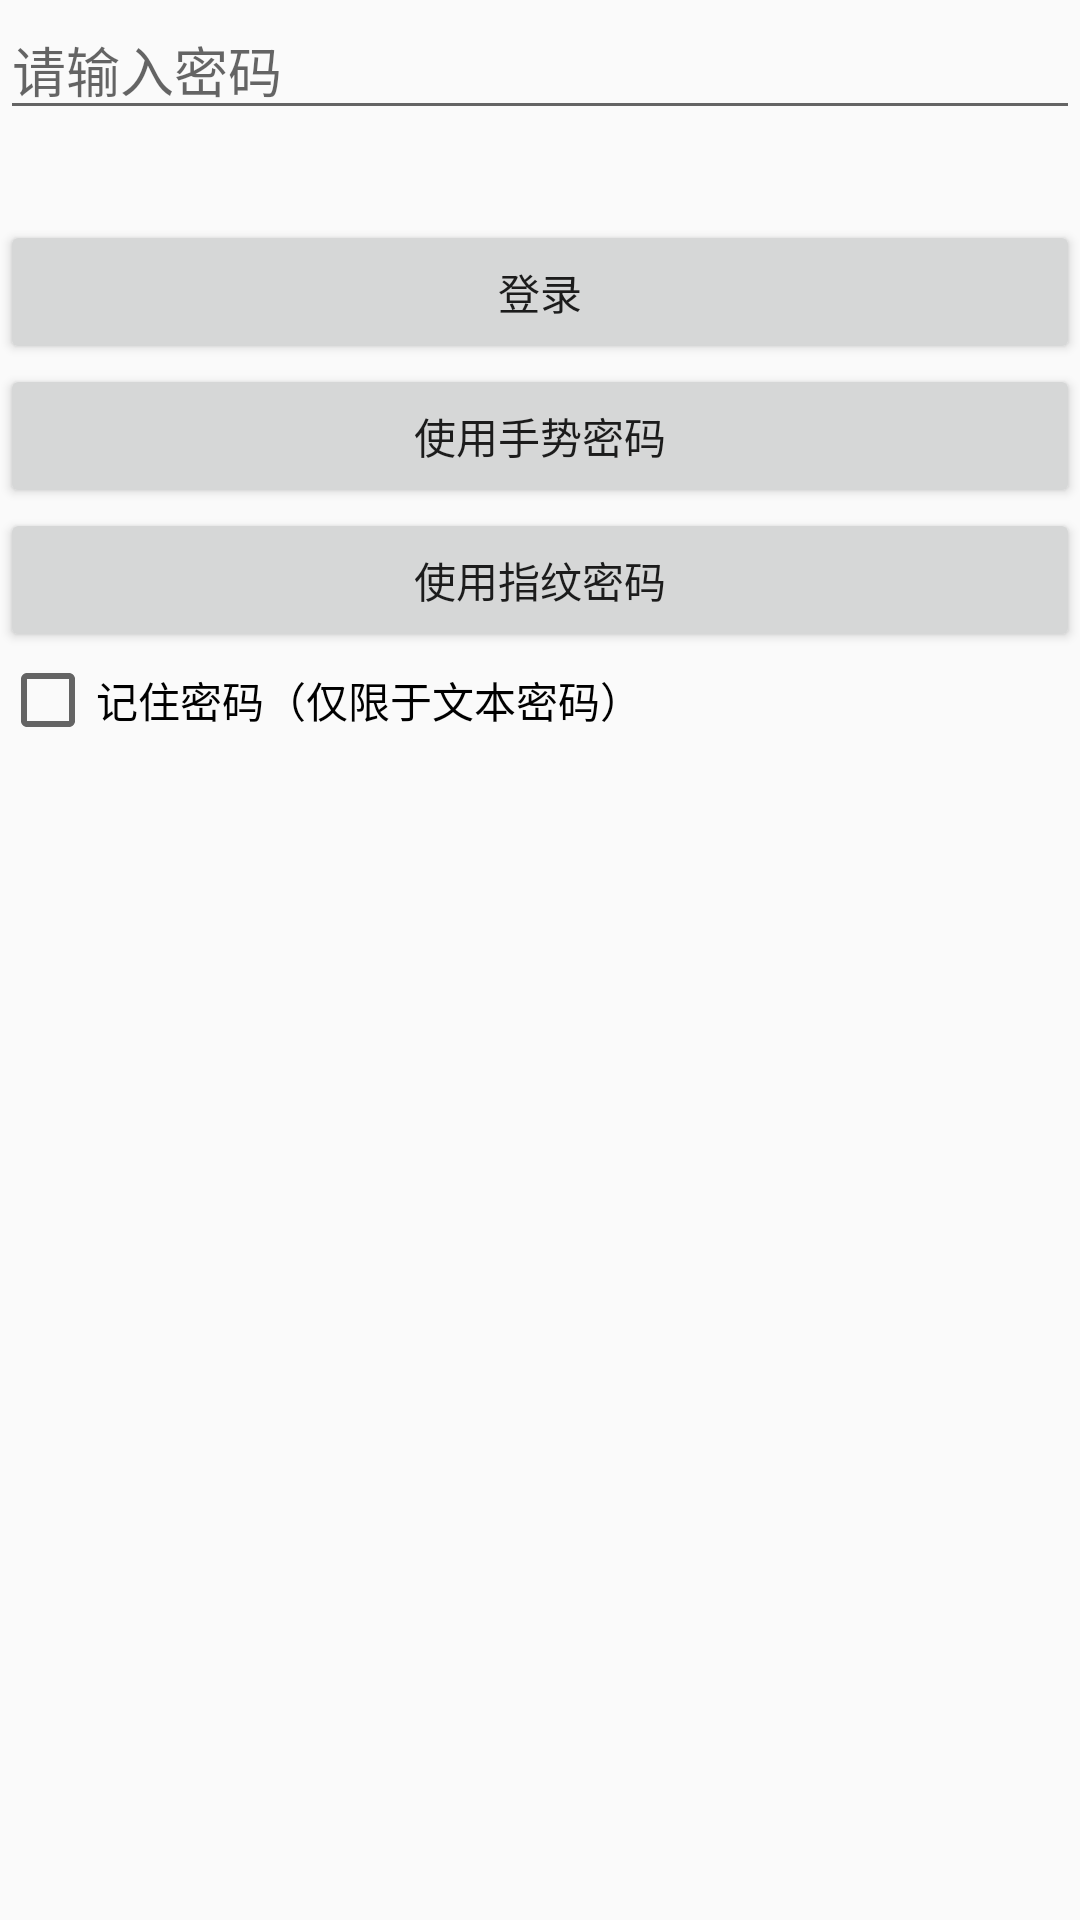

Here is an Android app screen rendered from its layout file. Give the layout XML and the strings, colors and styles it references.
<!-- AndroidManifest.xml: application theme AppTheme -->
<!-- res/layout/activity_login.xml -->
<?xml version="1.0" encoding="utf-8"?>

<LinearLayout
    xmlns:android="http://schemas.android.com/apk/res/android"
    android:layout_width="match_parent"
    android:layout_height="match_parent"
    android:orientation="vertical">
    <EditText
        android:id="@+id/password"
        android:layout_width="match_parent"
        android:layout_height="wrap_content"
        android:inputType="textPassword"
        android:hint="请输入密码"
        />
    <Button
        android:id="@+id/mLoginBtn"
        android:layout_width="match_parent"
        android:layout_height="wrap_content"
        android:text="登录"
        android:layout_marginTop="30dp"
        />

    <Button
        android:id="@+id/usePattern"
        android:layout_width="match_parent"
        android:layout_height="wrap_content"
        android:text="使用手势密码" />

    <Button
        android:id="@+id/useFinger"
        android:layout_width="match_parent"
        android:layout_height="wrap_content"
        android:text="使用指纹密码" />

    <CheckBox
        android:id="@+id/checkBox1"
        android:layout_width="match_parent"
        android:layout_height="wrap_content"
        android:text="记住密码（仅限于文本密码）" />

</LinearLayout>
<!-- resources referenced by this layout -->
<resources>
  <style name="AppTheme" parent="Theme.AppCompat.Light.DarkActionBar">
          
          <item name="colorPrimary">@color/colorPrimary</item>
          <item name="colorPrimaryDark">@color/colorPrimaryDark</item>
          <item name="colorAccent">@color/colorAccent</item>
      </style>
  <color name="colorPrimary">#6200EE</color>
  <color name="colorPrimaryDark">#3700B3</color>
  <color name="colorAccent">#03DAC5</color>
</resources>
